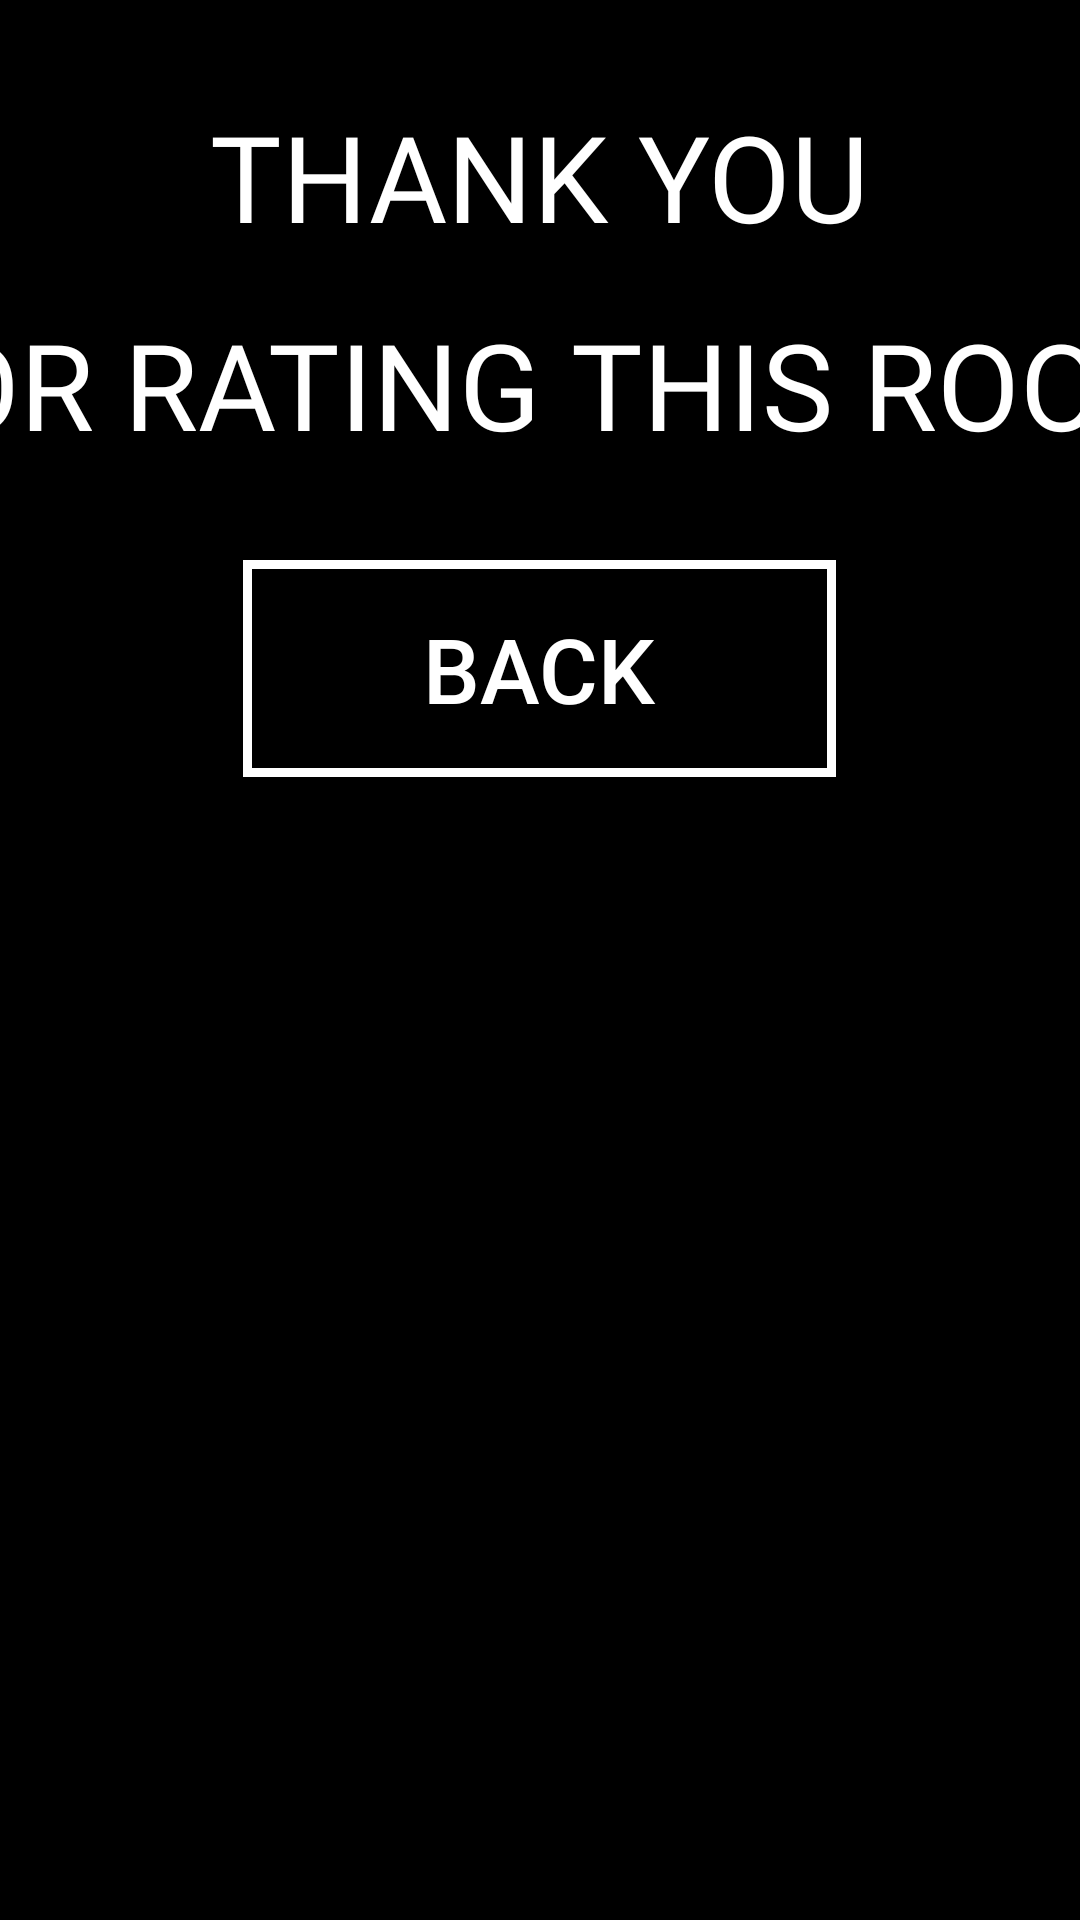

Reconstruct the res/layout file that produces this screen, plus the resources it refers to.
<!-- AndroidManifest.xml: application theme NoActionBar -->
<!-- res/layout/thankyou_survey_dialog.xml -->
<?xml version="1.0" encoding="utf-8"?>
<LinearLayout
    xmlns:android="http://schemas.android.com/apk/res/android"
    xmlns:app="http://schemas.android.com/apk/res-auto"
    android:orientation="vertical"
    android:layout_width="match_parent"
    android:layout_height="match_parent"
    android:background="@color/black">

    <LinearLayout
        android:layout_width="600dp"
        android:layout_height="wrap_content"
        android:orientation="vertical"
        android:layout_gravity="center"
        android:gravity="center"
        android:background="@drawable/curve_edge_box"
        android:padding="32dp"
        >

        <TextView
            android:layout_width="wrap_content"
            android:layout_height="wrap_content"

            android:text="THANK YOU"
            android:textColor="@color/white"
            android:textSize="40sp"
            android:fontFamily="@font/gotham_bold"
            />
        <TextView
            android:layout_width="wrap_content"
            android:layout_height="wrap_content"
            android:layout_marginTop="16dp"

            android:text="FOR RATING THIS ROOM"
            android:textColor="@color/white"
            android:textSize="40sp"
            android:fontFamily="@font/gotham_bold"
            />

        <Button
            android:id="@+id/btn_dismiss_thankyou"
            android:layout_width="wrap_content"
            android:layout_height="wrap_content"
            android:layout_marginTop="32dp"

            android:paddingStart="60dp"
            android:paddingEnd="60dp"
            android:padding="16dp"

            android:text="BACK"
            android:textColor="@color/white"
            android:textSize="30sp"
            android:background="@drawable/transparent_bg_bordered"
            />

    </LinearLayout>

</LinearLayout>
<!-- resources referenced by this layout -->
<resources>
  <color name="black">#000000</color>
  <color name="white">#ffffff</color>
  <!-- drawable transparent_bg_bordered (drawable) -->
  <?xml version="1.0" encoding="utf-8"?>
  <selector xmlns:android="http://schemas.android.com/apk/res/android">
      <item>
          <shape android:shape="rectangle">
              
              <solid android:color="@color/transparent" />
              
              <stroke android:width="3dp" android:color="@color/white" />
  
              
              
          </shape>
      </item>
  </selector>
  <style name="NoActionBar" parent="Theme.AppCompat.NoActionBar">
          <item name="windowActionBar">false</item>
          <item name="windowNoTitle">true</item>
          <item name="android:windowFullscreen">true</item>
  
          <item name="android:datePickerDialogTheme">@style/MyDatePickerDialogTheme</item>
      </style>
  <color name="transparent">#00000000</color>
  <style name="MyDatePickerDialogTheme" parent="android:Theme.Material.Light.Dialog">
          
          <item name="android:datePickerStyle">@style/MyDatePickerStyle</item>
      </style>
  <style name="MyDatePickerStyle" parent="@android:style/Widget.Material.Light.DatePicker">
  
          <item name="android:headerBackground">@color/colorPrimary</item>
          <item name="android:dayOfWeekTextAppearance">@style/dayOfWeekText</item>
          <item name="android:headerMonthTextAppearance">@style/headerMonthTextAppearance</item>
          <item name="android:headerYearTextAppearance">@style/headerMonthTextAppearance</item>
  
  
      </style>
  <color name="colorPrimary">#008577</color>
  <style name="dayOfWeekText">
          <item name="android:textSize">20sp</item>
          <item name="android:textColor">@color/white</item>
      </style>
  <style name="headerMonthTextAppearance">
          <item name="android:textSize">20sp</item>
          <item name="android:textColor">@color/white</item>
      </style>
</resources>
